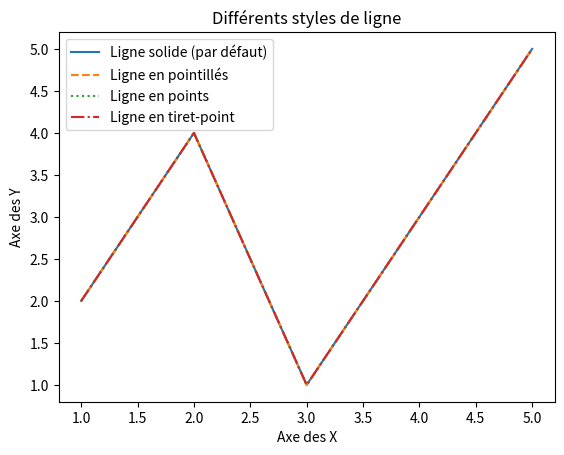

The matplotlib source for this figure:
import matplotlib.pyplot as plt

# Données à tracer
x = [1, 2, 3, 4, 5]
y = [2, 4, 1, 3, 5]

# Tracer avec différents styles de ligne
plt.plot(x, y, linestyle='-', label='Ligne solide (par défaut)')
plt.plot(x, y, linestyle='--', label='Ligne en pointillés')
plt.plot(x, y, linestyle=':', label='Ligne en points')
plt.plot(x, y, linestyle='-.', label='Ligne en tiret-point')

# Ajouter des labels et une légende
plt.xlabel('Axe des X')
plt.ylabel('Axe des Y')
plt.title('Différents styles de ligne')
plt.legend()

# Afficher le graphique
plt.show()
